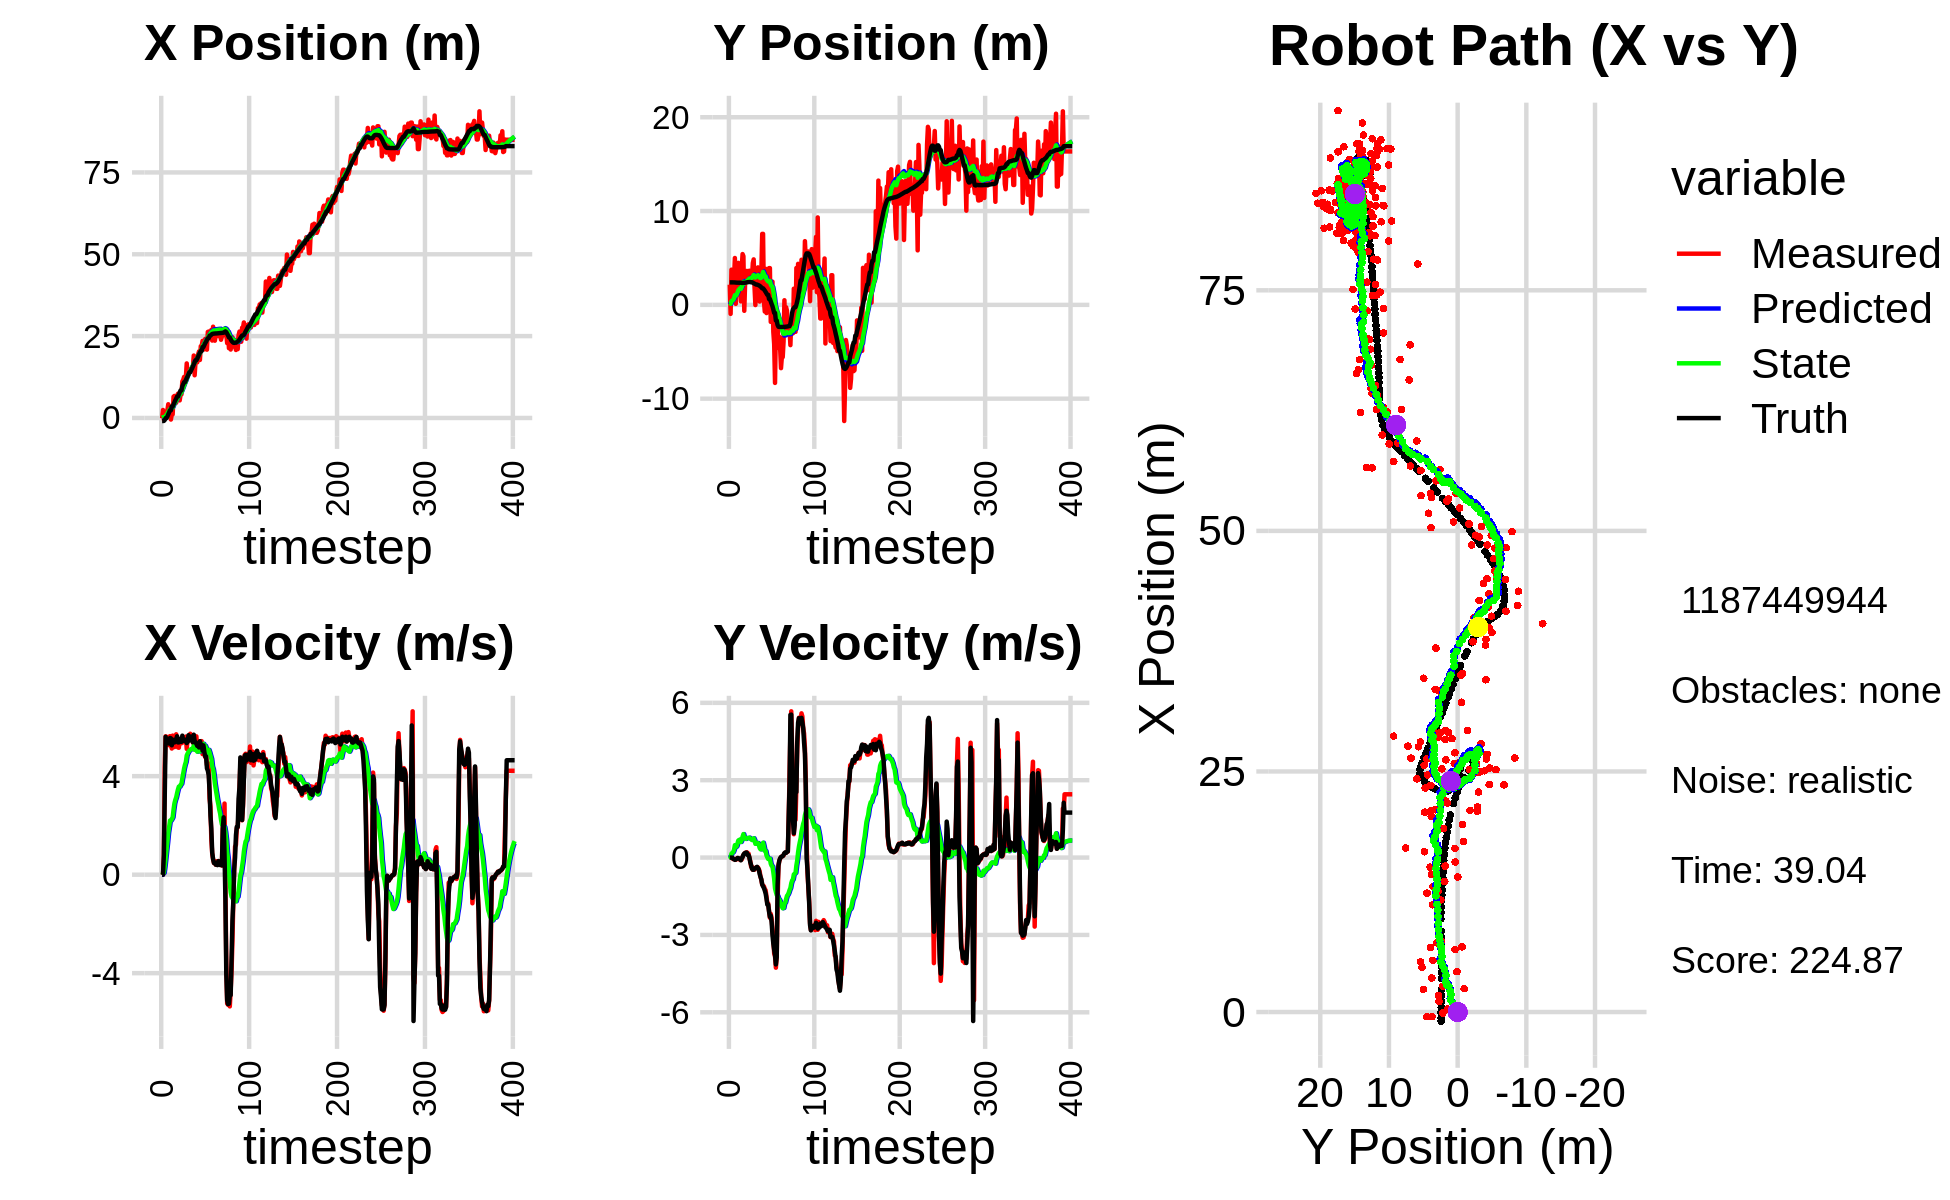

Source data for this figure (header and first rows):
1.240689992836219835e+00, 5.975831754477118896e-01, 0.000000000000000000e+00, 0.000000000000000000e+00, 0.000000000000000000e+00, 0.000000000000000000e+00, 0.000000000000000000e+00, 0.000000000000000000e+00, 8.803139669704991566e-02, 4.771062446765305526e-02, 0.000000000000000000e+00, 0.000000000000000000e+00, -9.378163818904731164e-01, 2.398476601663888985e+00, 0.000000000000000000e+00, 0.000000000000000000e+00, 0.000000000000000000e+00, -5.143693997524678707e-04
-1.043732763427927118e-01, 2.149301022131075545e+00, 0.000000000000000000e+00, -0.000000000000000000e+00, 8.803139669704991566e-02, 4.771062446765305526e-02, 0.000000000000000000e+00, 0.000000000000000000e+00, 7.533917080148366807e-02, 2.011451909872369603e-01, -2.353135881748560140e-03, 5.259610986306999941e-02, -9.378163818904731164e-01, 2.398476601663888985e+00, 0.000000000000000000e+00, 0.000000000000000000e+00, 0.000000000000000000e+00, 5.200520536163821816e-05
2.430767535635886212e+00, -9.592714298857506483e-01, 0.000000000000000000e+00, 0.000000000000000000e+00, 7.510385721330881115e-02, 2.064048019735439665e-01, -2.353135881748560140e-03, 5.259610986306999941e-02, 2.276949450268457298e-01, 1.218171145234607788e-01, 4.881023397756509286e-02, 5.880035070647618434e-03, -9.378163818904731164e-01, 2.398476601663888985e+00, 0.000000000000000000e+00, 0.000000000000000000e+00, 0.000000000000000000e+00, -9.328052692580968142e-05
-4.788211589959909809e-01, 3.748925514974466910e+00, 7.929999742891571390e-01, 1.164126372618805359e-04, 2.325759684246022363e-01, 1.224051180305255337e-01, 4.881023397756509286e-02, 5.880035070647618434e-03, 2.063201118894508745e-01, 3.765495000947949311e-01, 7.482557009080709198e-02, 1.520493914735845942e-01, -9.039418696861080127e-01, 2.398476549902880173e+00, 8.000000000000000444e-01, 0.000000000000000000e+00, 8.000000119209289551e-01, -1.468003029003739357e-04
3.184902665934519206e-01, 1.462386224486096342e+00, 4.404993056579982635e+00, -7.938507022480244257e-03, 2.138026688985315837e-01, 3.917544392421533628e-01, 7.482557009080709198e-02, 1.520493914735845942e-01, 3.627579743375993759e-01, 4.596886474947107226e-01, 3.481677442115856391e-01, 1.861599903718091087e-01, -6.201932434026465879e-01, 2.398344132301631237e+00, 3.200000000000000178e+00, -2.000000000000000042e-03, 4.400000095367431641e+00, 1.802159124054014683e-03
3.184902665934519206e-01, 1.462386224486096342e+00, 5.619694972395413934e+00, -5.854170238219152944e-02, 3.975747487587579232e-01, 4.783046465318916418e-01, 3.481677442115856391e-01, 1.861599903718091087e-01, 5.869699292199216378e-01, 5.363975714334285883e-01, 6.693233657322363861e-01, 2.139560807324493719e-01, -5.445838014282088774e-02, 2.394682425241075663e+00, 5.599999999999999645e+00, -4.900000000000000189e-02, 5.599999904632568359e+00, 1.041686162352561951e-02
1.729596137509176401e+00, 2.800765739938935184e+00, 5.512700903559923482e+00, -5.742711965747167302e-02, 6.539022657931452542e-01, 5.577931795066735088e-01, 6.693233657322363861e-01, 2.139560807324493719e-01, 9.245537841641140453e-01, 7.040185486309333829e-01, 1.007701234611233065e+00, 3.013195260386290486e-01, -5.445838014282088774e-02, 2.394682425241075663e+00, 5.400999999999999801e+00, -6.600000000000000311e-02, 5.401000022888183594e+00, 1.041686162352561951e-02
2.360565781091407356e+00, 4.994342989405392785e+00, 5.500529120032198627e+00, -7.196945366702776903e-02, 1.025323907625237396e+00, 7.341505012347963044e-01, 1.007701234611233065e+00, 3.013195260386290486e-01, 1.312979741035950942e+00, 1.020315041933916866e+00, 1.333356132712671727e+00, 4.802309057615596899e-01, 4.740335939595659021e-01, 2.388733095097320902e+00, 5.488999999999999879e+00, -8.799999999999999489e-02, 5.488999843597412109e+00, 1.308334991335868835e-02
4.191851377376314858e+00, 1.073436096213650492e-01, 5.597314091994967100e+00, -8.763281791724837622e-02, 1.446315354307218026e+00, 1.068338132510072924e+00, 1.333356132712671727e+00, 4.802309057615596899e-01, 1.838110143645500738e+00, 9.735449599008486610e-01, 1.707248147085141499e+00, 4.057766221027623854e-01, 1.100902795465349637e+00, 2.379173214592220642e+00, 5.498000000000000220e+00, -7.699999999999999900e-02, 5.498000144958496094e+00, 1.565494760870933533e-02
2.690876364035350132e+00, 2.156932935747843505e+00, 5.257628854375197669e+00, -6.246396182387390500e-02, 2.008834958354015043e+00, 1.014122622111124805e+00, 1.707248147085141499e+00, 4.057766221027623854e-01, 2.220403812740347593e+00, 1.075272528745643719e+00, 1.939953550983402719e+00, 4.370599912340342175e-01, 1.732223748795868934e+00, 2.370461047423804590e+00, 5.326999999999999957e+00, -5.299999999999999850e-02, 5.327000141143798828e+00, 1.188007462769746780e-02
3.533251881234008795e+00, 3.774434532002005405e+00, 5.626981035369197137e+00, -1.455322069179142142e-02, 2.414399167838687799e+00, 1.118978527869047168e+00, 1.939953550983402719e+00, 4.370599912340342175e-01, 2.668915541761683219e+00, 1.291063438618599957e+00, 2.196881751212933498e+00, 5.406970428373361059e-01, 2.347725152842845553e+00, 2.365293468974928093e+00, 5.551999999999999602e+00, -2.000000000000000042e-02, 5.552000045776367188e+00, 2.586322603747248650e-03
-4.858300687568518073e-01, 4.476602244365800232e+00, 5.264948935592572710e+00, -2.315814534831159982e-02, 2.888603716882976791e+00, 1.345133142902333656e+00, 2.196881751212933498e+00, 5.406970428373361059e-01, 2.768333536179559573e+00, 1.547963228862107021e+00, 2.197702162189181241e+00, 6.617255115664816278e-01, 2.347725152842845553e+00, 2.365293468974928093e+00, 5.538999999999999702e+00, -2.000000000000000042e-02, 5.539000034332275391e+00, 4.398522432893514633e-03
1.096812486285505983e+00, 2.690400387313991448e+00, 5.122821270922531589e+00, -4.281017902828516269e-02, 2.988103752398477475e+00, 1.614135780018755240e+00, 2.197702162189181241e+00, 6.617255115664816278e-01, 2.975670463185362991e+00, 1.662102730792159644e+00, 2.259057000886160793e+00, 6.832969622934789156e-01, 3.504444360475113651e+00, 2.360734577993345518e+00, 5.254999999999999893e+00, -4.599999999999999922e-02, 5.255000114440917969e+00, 8.356563746929168701e-03
1.096812486285505983e+00, 2.690400387313991448e+00, 5.648271976125703198e+00, -9.070049638704763550e-02, 3.201576163273978981e+00, 1.730432427021507458e+00, 2.259057000886160793e+00, 6.832969622934789156e-01, 3.193072893326082795e+00, 1.767634296581607423e+00, 2.330524692520088426e+00, 6.979616785769340304e-01, 3.504444360475113651e+00, 2.360734577993345518e+00, 5.479000000000000092e+00, -6.600000000000000311e-02, 5.479000091552734375e+00, 1.605671644210815430e-02
6.492559193901336734e+00, 3.715823661303897518e-01, 5.513289149624125862e+00, -8.853292913476784598e-02, 3.426125362578091860e+00, 1.837430464439300914e+00, 2.330524692520088426e+00, 6.979616785769340304e-01, 3.816451039596187034e+00, 1.697141311810833386e+00, 2.641241680856936114e+00, 6.054038745764533935e-01, 4.120212793228871462e+00, 2.353517271352613349e+00, 5.474000000000000199e+00, -1.059999999999999970e-01, 5.474999904632568359e+00, 1.605671644210815430e-02
6.723286032364571341e+00, 3.948958295812627473e+00, 5.181473142807461407e+00, -7.390352398181494753e-02, 4.080575207681880201e+00, 1.757681699268478726e+00, 2.641241680856936114e+00, 6.054038745764533935e-01, 4.408103083803948330e+00, 1.890343204560892554e+00, 2.896371010272814406e+00, 6.786485248510818469e-01, 4.749021768067032134e+00, 2.342211026165196941e+00, 5.368999999999999773e+00, -2.599999999999999881e-02, 5.368999958038330078e+00, 1.426206622272729874e-02
5.215421154637552625e+00, 5.411466224665137048e+00, 5.227951918245719476e+00, 2.246008970008325431e-02, 4.697740184831229904e+00, 1.958208057046000761e+00, 2.896371010272814406e+00, 6.786485248510818469e-01, 4.846553158470051414e+00, 2.184864744417167604e+00, 3.035532173731143590e+00, 8.066431272644680739e-01, 5.367189645353151128e+00, 2.338260277866289538e+00, 5.453000000000000291e+00, 2.199999999999999872e-02, 5.453000068664550781e+00, -4.296128172427415848e-03
4.633638381416360197e+00, 5.187927878061206144e+00, 5.701119201894397470e+00, 1.002270192856682535e-01, 5.150106375843165551e+00, 2.265529057143614189e+00, 3.035532173731143590e+00, 8.066431272644680739e-01, 5.231411700400694365e+00, 2.451662400377883966e+00, 3.138933648099496043e+00, 9.092493590650867485e-01, 5.888967752462965777e+00, 2.343187964742901030e+00, 5.506999999999999673e+00, 1.069999999999999979e-01, 5.507999897003173828e+00, -1.757842488586902618e-02
6.768555059324437018e+00, -6.333773107115879819e-01, 5.428090167359776785e+00, 1.439974679277003788e-01, 5.545305065210643924e+00, 2.542587336284392485e+00, 3.138933648099496043e+00, 9.092493590650867485e-01, 5.747989138126557762e+00, 2.280064949452816681e+00, 3.307203054117402896e+00, 7.538908330900764287e-01, 6.523845910622780409e+00, 2.356935503685056332e+00, 5.621999999999999886e+00, 1.570000000000000007e-01, 5.624000072479248047e+00, -2.652198076248168945e-02
7.397495224981467388e+00, 2.396049447722780723e+00, 5.167766451345558565e+00, 1.828413076931280357e-01, 6.078709443538298451e+00, 2.355454032761824301e+00, 3.307203054117402896e+00, 7.538908330900764287e-01, 6.269203943404674462e+00, 2.336476298573362698e+00, 3.458569629936330436e+00, 7.394442976797279687e-01, 6.523845910622780409e+00, 2.356935503685056332e+00, 5.371999999999999886e+00, 1.759999999999999898e-01, 5.374000072479248047e+00, -3.536635637283325195e-02
7.397495224981467388e+00, 2.396049447722780723e+00, 5.154774569125808448e+00, 1.823816404932228075e-01, 6.615060906398307239e+00, 2.410420728341335472e+00, 3.458569629936330436e+00, 7.394442976797279687e-01, 6.754886697683825325e+00, 2.388302247172624071e+00, 3.575459298888977067e+00, 7.236599572205510977e-01, 7.155193567060470272e+00, 2.376070614422472804e+00, 5.371000000000000441e+00, 1.950000000000000067e-01, 5.374000072479248047e+00, -3.536635637283325195e-02
5.364659308770227675e+00, 3.615771269162026957e+00, 5.403106778438586666e+00, 2.051507788854832481e-01, 7.112432627572722765e+00, 2.460668242894679114e+00, 3.575459298888977067e+00, 7.236599572205510977e-01, 7.055171337218122396e+00, 2.525579087212814322e+00, 3.576235725500034768e+00, 7.563220765045257643e-01, 7.775144815229539041e+00, 2.399187302315751502e+00, 5.511999999999999567e+00, 1.880000000000000004e-01, 5.515999794006347656e+00, -3.795081004500389099e-02
7.196769475625668377e+00, 3.048096924614506875e+00, 5.336772262511218834e+00, 1.542245809131785605e-01, 7.412794909768125606e+00, 2.601211294863266854e+00, 3.576235725500034768e+00, 7.563220765045257643e-01, 7.475021135555577345e+00, 2.611635157559101472e+00, 3.646931192783402498e+00, 7.585692387005985582e-01, 8.405187845069164609e+00, 2.421781628458504532e+00, 5.394999999999999574e+00, 9.700000000000000289e-02, 5.395999908447265625e+00, -2.889043465256690979e-02
7.196769475625668377e+00, 3.048096924614506875e+00, 5.336772262511218834e+00, 1.542245809131785605e-01, 7.839714254833917373e+00, 2.687492081429161406e+00, 3.646931192783402498e+00, 7.585692387005985582e-01, 7.864289783275289381e+00, 2.691808231266223927e+00, 3.693556348989225580e+00, 7.575745035999510435e-01, 8.405187845069164609e+00, 2.421781628458504532e+00, 5.394999999999999574e+00, 9.700000000000000289e-02, 5.395999908447265625e+00, -2.889043465256690979e-02
1.114958333973378934e+01, 3.639307349336622366e+00, 5.357966454561331027e+00, -1.890360082464083435e-02, 8.233645418174212693e+00, 2.767565681626218854e+00, 3.693556348989225580e+00, 7.575745035999510435e-01, 8.542305051360346013e+00, 2.802989444300724386e+00, 3.908428645508483790e+00, 7.723556846320701608e-01, 9.672325372044367597e+00, 2.439074843101387557e+00, 5.645999999999999908e+00, 8.000000000000000167e-03, 5.645999908447265625e+00, 3.528115106746554375e-03
1.164017486559158776e+01, 2.463190826446178150e+00, 5.464160595590946912e+00, -1.417951386292156390e-01, 8.933147915911193948e+00, 2.880225012763931502e+00, 3.908428645508483790e+00, 7.723556846320701608e-01, 9.220007725134591325e+00, 2.817868564009047283e+00, 4.107871724268294500e+00, 7.346021302437995004e-01, 1.029908204037845998e+01, 2.431833568525442413e+00, 5.437999999999999723e+00, -1.759999999999999898e-01, 5.440999984741210938e+00, 2.594420872628688812e-02
1.253412485100789020e+01, 2.852719684207940087e+00, 5.550538396545083408e+00, -3.568826970309387225e-01, 9.630794897561420598e+00, 2.891328777033427055e+00, 4.107871724268294500e+00, 7.346021302437995004e-01, 9.928185549100531304e+00, 2.850526990227058466e+00, 4.311092845612541247e+00, 7.076428546210802306e-01, 1.092567849164614557e+01, 2.405025769436426319e+00, 5.475999999999999979e+00, -2.909999999999999809e-01, 5.482999801635742188e+00, 6.420856714248657227e-02
1.253412485100789020e+01, 2.852719684207940087e+00, 5.432781524198936118e+00, -3.493112891431958689e-01, 1.035929483366178516e+01, 2.921291275689166689e+00, 4.311092845612541247e+00, 7.076428546210802306e-01, 1.058379636030496407e+01, 2.879952487590162757e+00, 4.464894697923142530e+00, 6.808405335235979683e-01, 1.092567849164614557e+01, 2.405025769436426319e+00, 5.423000000000000043e+00, -4.339999999999999969e-01, 5.440999984741210938e+00, 6.420856714248657227e-02
1.235848289721349147e+01, 4.459479741412641474e+00, 5.607965781855625664e+00, -4.744484609072124881e-01, 1.103028583009727903e+01, 2.948036540942522432e+00, 4.464894697923142530e+00, 6.808405335235979683e-01, 1.118776232652798797e+01, 3.017060727558168232e+00, 4.579285280485848375e+00, 7.109560529327256795e-01, 1.155028748489842982e+01, 2.358558348483569045e+00, 5.485000000000000320e+00, -4.719999999999999751e-01, 5.505000114440917969e+00, 8.440160751342773438e-02
1.665872549984753803e+01, 4.847411541710569871e+00, 5.107864709479847498e+00, -4.539822459181580561e-01, 1.164569085457657316e+01, 3.088156332851440755e+00, 4.579285280485848375e+00, 7.109560529327256795e-01, 1.207113865551266052e+01, 3.174703653227309186e+00, 4.840435911350010834e+00, 7.499155770730896453e-01, 1.217900109273546505e+01, 2.303706794462744956e+00, 5.346000000000000085e+00, -4.729999999999999760e-01, 5.367000102996826172e+00, 8.864613622426986694e-02
1.356307798618392546e+01, 1.883201582869304502e+00, 5.512094847233385941e+00, -4.688657724785796899e-01, 1.255518224664766080e+01, 3.249695210934618217e+00, 4.840435911350010834e+00, 7.499155770730896453e-01, 1.266585984178411550e+01, 3.111364469650089504e+00, 4.918242218177788949e+00, 6.732890752805126278e-01, 1.269015145305851533e+01, 2.258941485117567538e+00, 5.392999999999999794e+00, -4.400000000000000022e-01, 5.410999774932861328e+00, 8.485700190067291260e-02
1.402596884902806629e+01, -2.000334990221602771e-02, 5.556518822462812146e+00, -4.150697208823978523e-01, 1.315768406360189502e+01, 3.178693377178140711e+00, 4.918242218177788949e+00, 6.732890752805126278e-01, 1.325564953481499764e+01, 2.914751642179976621e+00, 4.987880401691795029e+00, 5.336683188527524546e-01, 1.331451821300854554e+01, 2.208674877276226578e+00, 5.663999999999999702e+00, -4.099999999999999756e-01, 5.677999973297119141e+00, 7.456111907958984375e-02
1.431045719962452445e+01, 3.829879819734626434e+00, 5.529911404402939823e+00, -3.806984531869204713e-01, 1.375443757498417696e+01, 2.968118474065251977e+00, 4.987880401691795029e+00, 5.336683188527524546e-01, 1.382307139017117770e+01, 2.999245071444180510e+00, 5.038402860255987825e+00, 5.452021769406588669e-01, 1.395742249478126418e+01, 2.162285029253517621e+00, 5.450999999999999623e+00, -3.810000000000000053e-01, 5.464000225067138672e+00, 6.873504817485809326e-02
1.431045719962452445e+01, 3.829879819734626434e+00, 5.723453075491049979e+00, -3.940225391301039326e-01, 1.432691167619677586e+01, 3.053765289138246519e+00, 5.038402860255987825e+00, 5.452021769406588669e-01, 1.435599438523386517e+01, 3.078085784906188671e+00, 5.068243730623569476e+00, 5.531509992776044715e-01, 1.395742249478126418e+01, 2.162285029253517621e+00, 5.483999999999999986e+00, -3.589999999999999858e-01, 5.495999813079833984e+00, 6.873504817485809326e-02
1.505259630075796728e+01, 3.993431283565508139e+00, 5.672057557280522744e+00, -3.833893794829153490e-01, 1.486281875829622123e+01, 3.133400884833949185e+00, 5.068243730623569476e+00, 5.531509992776044715e-01, 1.490480627774046773e+01, 3.163834006184874870e+00, 5.104174001679827377e+00, 5.641748790266368774e-01, 1.458538269960436295e+01, 2.120754434877433869e+00, 5.605999999999999872e+00, -4.109999999999999765e-01, 5.620999813079833984e+00, 6.748998910188674927e-02
1.516939623229903056e+01, 1.826824410635229823e+00, 5.484378033422196097e+00, -4.399999902191070178e-01, 1.541522367790845038e+01, 3.220251494087538635e+00, 5.104174001679827377e+00, 5.641748790266368774e-01, 1.541238145973567697e+01, 3.089351673209775662e+00, 5.109543897940442392e+00, 4.938512115950147718e-01, 1.511751580168622944e+01, 2.081853403280064185e+00, 5.477000000000000313e+00, -4.670000000000000262e-01, 5.495999813079833984e+00, 8.005640655755996704e-02
1.559642937783901040e+01, 3.543041790024414883e-01, 5.357184728373077576e+00, -5.366804417527660798e-01, 1.592333584952972103e+01, 3.138736794369277217e+00, 5.109543897940442392e+00, 4.938512115950147718e-01, 1.590811797802381022e+01, 2.909222747839323109e+00, 5.105168461289586013e+00, 3.742152260339127179e-01, 1.575150513595853496e+01, 2.027714594470957810e+00, 5.378999999999999559e+00, -6.330000000000000071e-01, 5.416999816894531250e+00, 9.984643757343292236e-02
1.906683134985372874e+01, 2.081178105864325723e+00, 5.593769668334010348e+00, -7.361434207875128255e-01, 1.641863482415276820e+01, 2.946644270442714486e+00, 5.105168461289586013e+00, 3.742152260339127179e-01, 1.665243626735809812e+01, 2.850171909433462325e+00, 5.251902347101771618e+00, 3.209728581306149353e-01, 1.637077546120121596e+01, 1.956909550826839705e+00, 5.684999999999999609e+00, -7.479999999999999982e-01, 5.734000205993652344e+00, 1.308486759662628174e-01
1.304175925229409394e+01, 3.585903658141344597e+00, 5.518639395796173019e+00, -8.648785091596780106e-01, 1.717762650206827502e+01, 2.882269195246523807e+00, 5.251902347101771618e+00, 3.209728581306149353e-01, 1.685811566742933465e+01, 2.893955170644466612e+00, 5.068708949596870461e+00, 3.214290558970449574e-01, 1.701430535277164324e+01, 1.865766062978430062e+00, 5.421000000000000263e+00, -8.489999999999999769e-01, 5.486999988555908203e+00, 1.554550379514694214e-01
1.705277025633129995e+01, 7.565511418897525431e+00, 5.430636336796104580e+00, -1.048881068855917365e+00, 1.736498656238902072e+01, 2.926098076234171064e+00, 5.068708949596870461e+00, 3.214290558970449574e-01, 1.735600043550085658e+01, 3.208344013157907959e+00, 5.070122253908145638e+00, 4.557195001518058453e-01, 1.763532280885350190e+01, 1.759305669569815711e+00, 5.384999999999999787e+00, -1.040000000000000036e+00, 5.485000133514404297e+00, 1.907922029495239258e-01
1.705277025633129995e+01, 7.565511418897525431e+00, 5.618170495485170335e+00, -1.085101691378549615e+00, 1.786301266089166973e+01, 3.253915963173088510e+00, 5.070122253908145638e+00, 4.557195001518058453e-01, 1.782237015056770701e+01, 3.507513491795029914e+00, 5.056346677562785885e+00, 5.747988253665409220e-01, 1.763532280885350190e+01, 1.759305669569815711e+00, 5.307000000000000384e+00, -1.120000000000000107e+00, 5.423999786376953125e+00, 2.155923545360565186e-01
1.699782013824133031e+01, 3.924222127586420861e-01, 5.080596255095606750e+00, -1.112629729431797276e+00, 1.832800481832398631e+01, 3.564993374331684173e+00, 5.056346677562785885e+00, 5.747988253665409220e-01, 1.822253005966572204e+01, 3.289556139066322604e+00, 4.994703158297965295e+00, 4.304824191917455689e-01, 1.814715981442256520e+01, 1.654503001409647123e+00, 5.230000000000000426e+00, -1.177999999999999936e+00, 5.361000061035156250e+00, 2.252140343189239502e-01
1.947224211670460647e+01, -7.139301752023735625e-01, 5.305544130663130353e+00, -1.215503489694978567e+00, 1.872200037549551865e+01, 3.332604380985497272e+00, 4.994703158297965295e+00, 4.304824191917455689e-01, 1.879584928654209008e+01, 2.997698031375804817e+00, 5.043934517815590546e+00, 2.570255147184344890e-01, 1.875231003732616131e+01, 1.519359066293704430e+00, 5.285999999999999588e+00, -1.278000000000000025e+00, 5.438000202178955078e+00, 2.252140343189239502e-01
2.032629096491828946e+01, 3.842608286637760440e+00, 5.113354499634434447e+00, -1.267056071132119488e+00, 1.930024273832365012e+01, 3.023400582847648455e+00, 5.043934517815590546e+00, 2.570255147184344890e-01, 1.938549694913965737e+01, 3.032833439805388220e+00, 5.095406454401603114e+00, 2.548362205236645583e-01, 1.935676598496148415e+01, 1.376109434811430221e+00, 5.166999999999999815e+00, -1.391999999999999904e+00, 5.350999832153320312e+00, 2.429008930921554565e-01
1.771687889026886609e+01, -8.763617727814273506e-01, 5.304797316287809039e+00, -1.508094479945404798e+00, 1.989503759457981857e+01, 3.058317061857754648e+00, 5.095406454401603114e+00, 2.548362205236645583e-01, 1.972984409496443803e+01, 2.728305364070341632e+00, 5.002044204523194537e+00, 8.356569116908613148e-02, 1.995074295981381596e+01, 1.221181228263822138e+00, 5.421000000000000263e+00, -1.584999999999999964e+00, 5.647999763488769531e+00, 2.769812643527984619e-01
2.192433440655628374e+01, 1.711152269621755373e+00, 5.422087174516224906e+00, -1.780678844309477871e+00, 2.023004851541675819e+01, 2.736661933187250373e+00, 5.002044204523194537e+00, 8.356569116908613148e-02, 2.038433346730028362e+01, 2.606817040969426902e+00, 5.100645630212442327e+00, 1.095246917435116485e-02, 2.046782898871097700e+01, 1.065432264218986402e+00, 5.283000000000000362e+00, -1.826000000000000068e+00, 5.590000152587890625e+00, 3.173148930072784424e-01
2.192433440655628374e+01, 1.711152269621755373e+00, 5.422087174516224906e+00, -1.780678844309477871e+00, 2.089439803032152909e+01, 2.607912287886862135e+00, 5.100645630212442327e+00, 1.095246917435116485e-02, 2.099110883867645327e+01, 2.489454877455700821e+00, 5.163529395690685142e+00, -5.567036619787588125e-02, 2.046782898871097700e+01, 1.065432264218986402e+00, 5.283000000000000362e+00, -1.826000000000000068e+00, 5.590000152587890625e+00, 3.173148930072784424e-01
2.355711531599596498e+01, 3.916017009968046469e+00, 4.897919278183445080e+00, -2.061306411683488271e+00, 2.150746177824552063e+01, 2.483887840835913074e+00, 5.163529395690685142e+00, -5.567036619787588125e-02, 2.165987022398586959e+01, 2.521186548326330712e+00, 5.248321978241389019e+00, -4.626593727580437243e-02, 2.165959191269548612e+01, 6.194874781676683595e-01, 5.040000000000000036e+00, -2.097999999999999865e+00, 5.460000038146972656e+00, 3.983532786369323730e-01
2.355711531599596498e+01, 3.916017009968046469e+00, 5.273944281726105743e+00, -2.335666321514698662e+00, 2.218470242181000884e+01, 2.516559954598750259e+00, 5.248321978241389019e+00, -4.626593727580437243e-02, 2.229575300871887222e+01, 2.542768741503727448e+00, 5.314165779136723167e+00, -4.362493812360194317e-02, 2.165959191269548612e+01, 6.194874781676683595e-01, 5.251999999999999780e+00, -2.298000000000000043e+00, 5.731999874114990234e+00, 4.169079661369323730e-01
2.094655108433489232e+01, -1.814677522664957188e+00, 4.932893321487952676e+00, -2.184625430827133563e+00, 2.282716958663254303e+01, 2.538406247691367135e+00, 5.314165779136723167e+00, -4.362493812360194317e-02, 2.265968460512501181e+01, 2.168753874142658855e+00, 5.208511949760639581e+00, -2.358138586197930098e-01, 2.225581765116206512e+01, 3.638836885761760342e-01, 4.990000000000000213e+00, -2.253000000000000114e+00, 5.474999904632568359e+00, 4.169079661369323730e-01
2.414457523806892070e+01, 1.032253994476819647e+00, 4.773195963946402109e+00, -2.346989308527013929e+00, 2.318053580010107595e+01, 2.145172488280679524e+00, 5.208511949760639581e+00, -2.358138586197930098e-01, 2.323848804786497979e+01, 2.002125318027668133e+00, 5.234558685517291643e+00, -3.159496524741310930e-01, 2.283692860561300364e+01, 9.809560989983352741e-02, 4.804999999999999716e+00, -2.495000000000000107e+00, 5.414000034332275391e+00, 4.569870829582214355e-01
2.208714723586438211e+01, 2.471215679880618410e+00, 4.886133292216018553e+00, -2.770630182425039667e+00, 2.376194391641670833e+01, 1.970530352780255123e+00, 5.234558685517291643e+00, -3.159496524741310930e-01, 2.361239814548643778e+01, 1.929148425465494476e+00, 5.140072326624065546e+00, -3.474366900396877456e-01, 2.329632496792180874e+01, -1.407461624035360459e-01, 4.801000000000000156e+00, -3.003000000000000114e+00, 5.663000106811523438e+00, 5.158311128616333008e-01
2.086784315093828468e+01, -2.879675194982336706e+00, 4.456883753273588766e+00, -3.119260783000441961e+00, 2.412640537814884567e+01, 1.894404756461525619e+00, 5.140072326624065546e+00, -3.474366900396877456e-01, 2.383521006853188595e+01, 1.476398386032448329e+00, 4.955999874285208051e+00, -5.662582201645035562e-01, 2.384623932804677082e+01, -4.799349763924523060e-01, 4.315999999999999837e+00, -3.335999999999999854e+00, 5.454999923706054688e+00, 6.106419563293457031e-01
2.628634500505890870e+01, -4.181156203577512720e+00, 4.389814064766421886e+00, -3.718405434449055136e+00, 2.433081005596040569e+01, 1.419772564015997940e+00, 4.955999874285208051e+00, -5.662582201645035562e-01, 2.446238022664125111e+01, 9.326289027495371364e-01, 5.022956638226846238e+00, -8.209069059162085180e-01, 2.434606766631478081e+01, -8.597827410122862446e-01, 4.224000000000000199e+00, -3.577999999999999847e+00, 5.535999774932861328e+00, 7.027807235717773438e-01
2.639799511380934405e+01, -8.319043920079773002e+00, 4.517243278385649319e+00, -3.826344739722231214e+00, 2.496467589046393698e+01, 8.505382121579162513e-01, 5.022956638226846238e+00, -8.209069059162085180e-01, 2.505709751369550631e+01, 1.200413742481896140e-01, 5.067989239820398062e+00, -1.194994308088704660e+00, 2.434606766631478081e+01, -8.597827410122862446e-01, 4.036999999999999922e+00, -3.787999999999999812e+00, 5.268000125885009766e+00, 8.127699494361877441e-01
2.519358842072296056e+01, -2.331619546162874368e+00, 3.094200963909772728e+00, -4.269712742175104658e+00, 2.556389643767754549e+01, 5.419434393191396859e-04, 5.067989239820398062e+00, -1.194994308088704660e+00, 2.544692836565298677e+01, -2.567916442152006207e-01, 4.962556492313949796e+00, -1.335867232168373775e+00, 2.513470482789474403e+01, -1.667908237035199859e+00, 3.376999999999999780e+00, -4.142000000000000348e+00, 5.343999862670898438e+00, 9.436939954757690430e-01
2.519358842072296056e+01, -2.331619546162874368e+00, 2.756203804661755186e+00, -3.803307749579953434e+00, 2.594318401488438042e+01, -3.903783674320380204e-01, 4.962556492313949796e+00, -1.335867232168373775e+00, 2.578555232945832643e+01, -6.016812940890738926e-01, 4.828876034292879815e+00, -1.451286303813955847e+00, 2.513470482789474403e+01, -1.667908237035199859e+00, 2.391999999999999904e+00, -3.862999999999999989e+00, 4.544000148773193359e+00, 9.436939954757690430e-01
2.689253294409981976e+01, -1.653289691008289264e+00, 1.419868917646251338e+00, -1.736381695827250882e+00, 2.626843993288761325e+01, -7.468099244704694550e-01, 4.828876034292879815e+00, -1.451286303813955847e+00, 2.616762493243240328e+01, -8.186092861538334375e-01, 4.706352306759559845e+00, -1.488009255638478745e+00, 2.544503617269869977e+01, -2.139747664807133187e+00, 1.858999999999999986e+00, -1.068000000000000060e+00, 2.144000053405761719e+00, 8.853452801704406738e-01
2.364118051513802854e+01, -4.598003194214353329e+00, 8.566094789182292502e-01, -3.383211605178015335e-01, 2.663826016310835954e+01, -9.674102117176812676e-01, 4.706352306759559845e+00, -1.488009255638478745e+00, 2.622793745625339312e+01, -1.183990496041797957e+00, 4.393463914596896558e+00, -1.589714166973301479e+00, 2.567266583384733281e+01, -2.331709430449010689e+00, 8.950000000000000178e-01, -3.009999999999999898e-01, 9.440000057220458984e-01, 3.761486411094665527e-01
2.787582969644741837e+01, -3.409015582136603939e+00, 6.292285707762912406e-01, -1.371400661173257929e-01, 2.666728384771308313e+01, -1.342961912739128127e+00, 4.393463914596896558e+00, -1.589714166973301479e+00, 2.659756304884120581e+01, -1.441486351050753623e+00, 4.282659487428572831e+00, -1.631784373003171584e+00, 2.572578835467360037e+01, -2.349449680340061963e+00, 6.260000000000000009e-01, -1.199999999999999956e-01, 6.370000243186950684e-01, 2.145936489105224609e-01
2.536236035812186884e+01, -4.646521852192478264e+00, 4.727022814534357353e-01, -3.505081544444359209e-02, 2.702582899758406398e+01, -1.604664788351070737e+00, 4.282659487428572831e+00, -1.631784373003171584e+00, 2.672407245914214258e+01, -1.766484256442018230e+00, 4.034415484688143927e+00, -1.704446289746175847e+00, 2.577020001355528933e+01, -2.356512591655128386e+00, 4.749999999999999778e-01, -2.699999999999999969e-02, 4.760000109672546387e-01, 7.401442527770996094e-02
... 342 more rows
